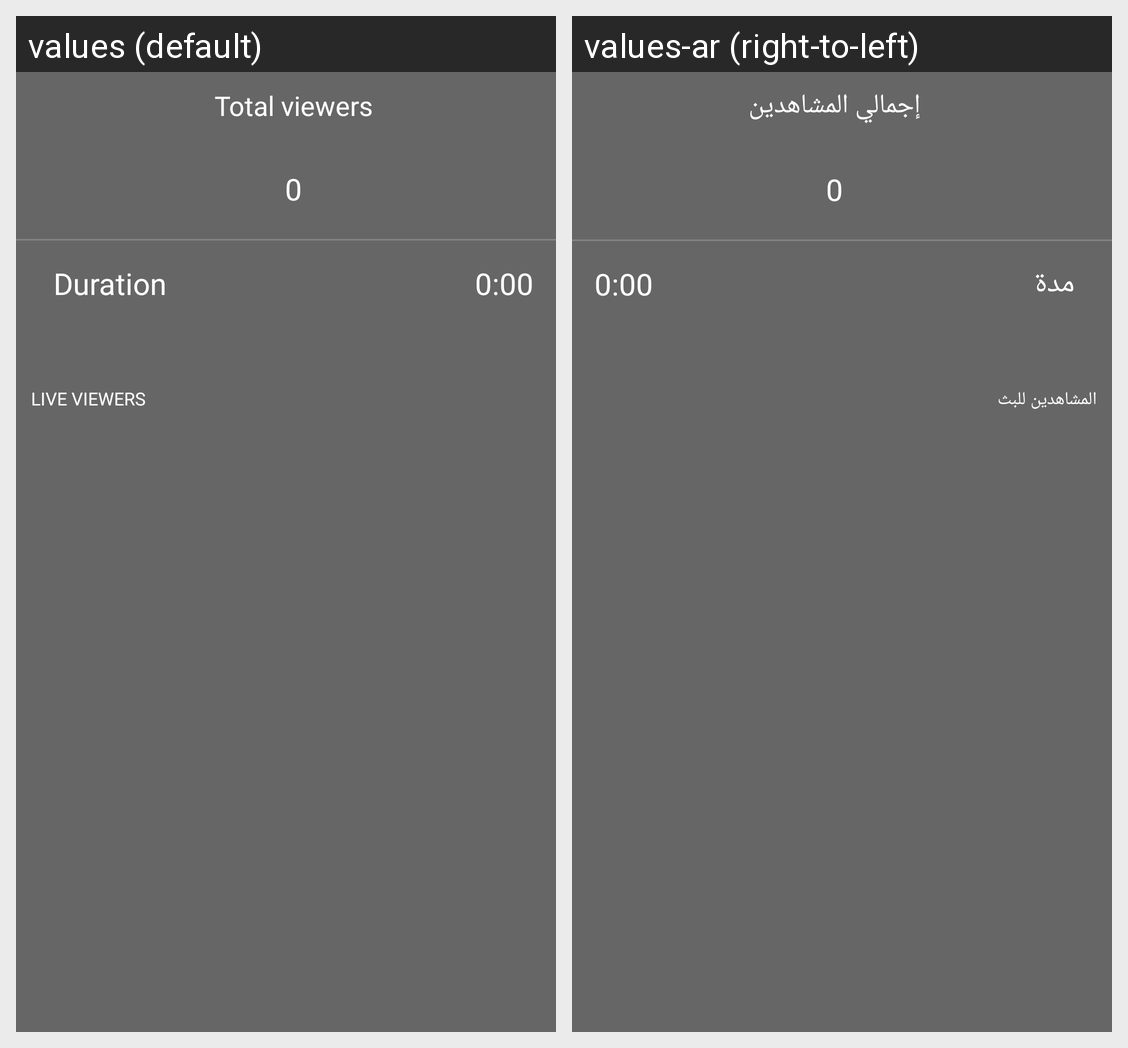

The Android screen above is rendered under two locales of the same app. Produce the string resources it draws, with the default and per-locale values.
Android screen res/layout/dialog_bottom_viewers.xml rendered under 2 locales, left to right: values (default), values-ar (right-to-left). Device: Nexus 5 (rendered at 1080×1920; each locale shown at half size, 540×960, under a caption strip naming it); theme AppTheme.
Strings drawn on this screen, with the default value and each locale's value (text and hints the layout hard-codes, and strings that could not be matched under every locale, appear in the picture but are not listed):

total_viewers
  values: Total viewers
  values-ar: إجمالي المشاهدين

duration
  values: Duration
  values-ar: مدة

live_viewers
  values: Live viewers
  values-ar: المشاهدين للبث
